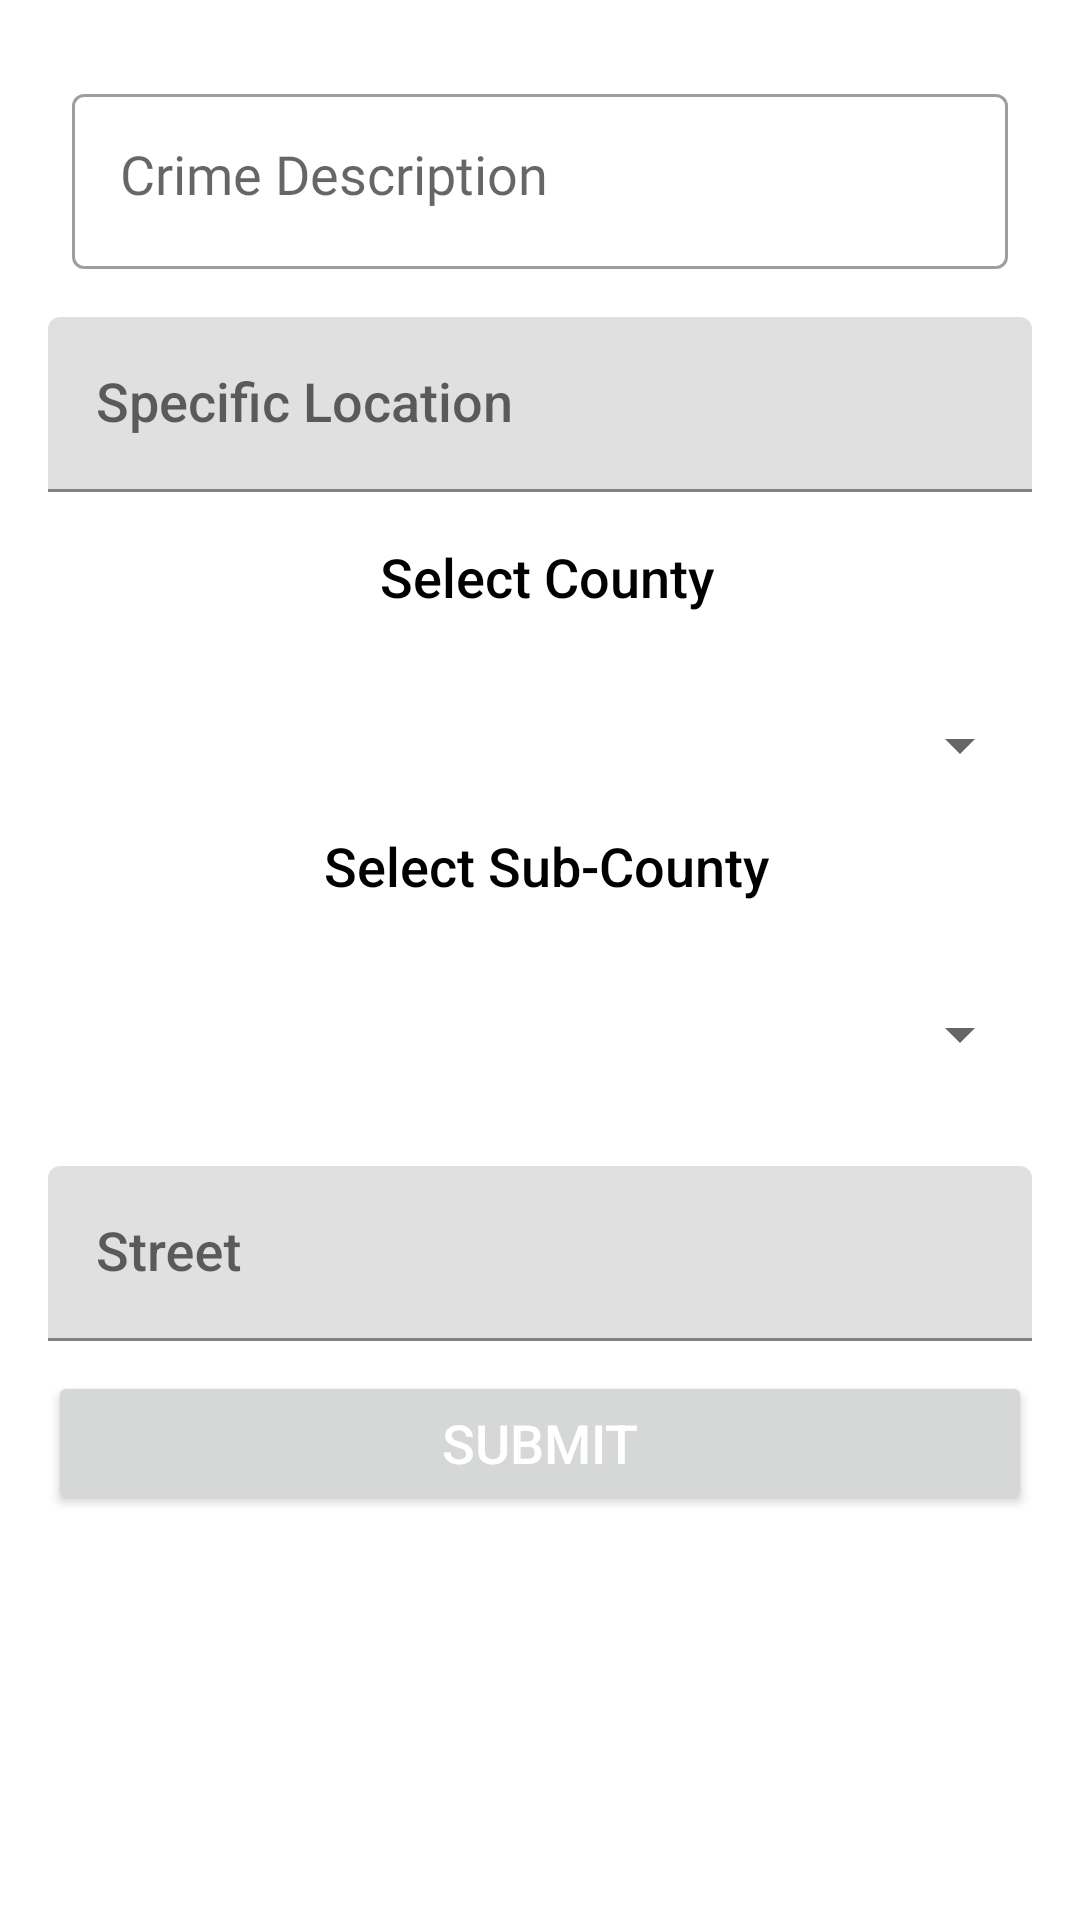

Layout XML and referenced resources for this Android screen:
<!-- AndroidManifest.xml: application theme Theme.CrimeManagementSystem -->
<!-- res/layout/activity_report.xml -->
<?xml version="1.0" encoding="utf-8"?>
<ScrollView
    xmlns:android="http://schemas.android.com/apk/res/android"
    xmlns:tools="http://schemas.android.com/tools"
    android:layout_width="match_parent"
    android:layout_height="wrap_content"
    tools:context=".Report">

    <LinearLayout
        android:layout_width="match_parent"
        android:layout_height="wrap_content"
        android:padding="8dp"
        android:layout_margin="8dp"
        android:orientation="vertical">

    <com.google.android.material.textfield.TextInputLayout
        android:id="@+id/textInputLayoutCrime"
        style="@style/Widget.MaterialComponents.TextInputLayout.OutlinedBox"
        android:layout_width="match_parent"
        android:layout_height="wrap_content"
        android:layout_marginTop="10dp"
        android:layout_marginLeft="8dp"
        android:layout_marginRight="8dp"
        android:hint="@string/crime_description">

        <com.google.android.material.textfield.TextInputEditText
            android:id="@+id/et_crime_description"
            android:layout_width="match_parent"
            android:layout_height="wrap_content"
            android:fontFamily="@font/poppinsmedium"
            android:gravity="top"
            android:inputType="text"
            android:textColor="@color/black"
            android:textAppearance="@android:style/TextAppearance.DeviceDefault.Medium"
            android:lines="4"
            tools:targetApi="jelly_bean" />
    </com.google.android.material.textfield.TextInputLayout>

    <com.google.android.material.textfield.TextInputLayout
        android:id="@+id/specific_location"
        android:layout_width="match_parent"
        android:layout_marginTop="16dp"
        android:layout_height="wrap_content">

        <com.google.android.material.textfield.TextInputEditText
            android:id="@+id/et_location"
            android:layout_width="match_parent"
            android:layout_height="wrap_content"
            android:hint="@string/specific_location"
            android:inputType="text"
            android:textColor="@color/black"
            android:textAppearance="@android:style/TextAppearance.DeviceDefault.Medium" />
    </com.google.android.material.textfield.TextInputLayout>

    <TextView
        android:layout_width="match_parent"
        android:layout_height="wrap_content"
        android:textAppearance="@android:style/TextAppearance.DeviceDefault.Medium"
        android:textColor="@color/black"
        android:gravity="center"
        android:layout_marginTop="16dp"
        android:layout_marginBottom="16dp"
        android:text=" Select County" />

    <Spinner
        android:id="@+id/spinner_county"
        android:layout_width="match_parent"
        android:layout_height="wrap_content"
        android:textColor="@color/black"
        android:layout_marginBottom="16dp"
        android:textAppearance="@android:style/TextAppearance.DeviceDefault.Large"
        android:layout_marginTop="16dp"/>

    <TextView
        android:layout_width="match_parent"
        android:layout_height="wrap_content"
        android:textAppearance="@android:style/TextAppearance.DeviceDefault.Medium"
        android:textColor="@color/black"
        android:gravity="center"
        android:layout_marginBottom="16dp"
        android:text=" Select Sub-County" />

    <Spinner
        android:id="@+id/spin_sub_county"
        android:layout_width="match_parent"
        android:layout_height="wrap_content"
        android:layout_marginBottom="16dp"
        android:textColor="@color/black"
        android:textAppearance="@android:style/TextAppearance.DeviceDefault.Large"
        android:layout_marginTop="16dp" />

    <com.google.android.material.textfield.TextInputLayout
        android:id="@+id/street_name"
        android:layout_width="match_parent"
        android:layout_height="wrap_content"
        android:layout_marginBottom="10dp"
        android:layout_marginTop="16dp">

        <com.google.android.material.textfield.TextInputEditText
            android:id="@+id/et_street_name"
            android:layout_width="match_parent"
            android:layout_height="wrap_content"
            android:textColor="@color/black"
            android:textAppearance="@android:style/TextAppearance.DeviceDefault.Medium"
            android:hint="@string/street"
            android:inputType="text"/>
    </com.google.android.material.textfield.TextInputLayout>

    <ProgressBar
        android:id="@+id/progress"
        android:layout_width="match_parent"
        android:layout_height="wrap_content"
        android:layout_marginTop="16dp"
        android:visibility="gone"/>

    <Button
        android:id="@+id/button_submit"
        android:layout_width="match_parent"
        android:layout_height="wrap_content"
        android:textColor="@android:color/white"
        android:textAppearance="@android:style/TextAppearance.DeviceDefault.Medium"
        android:text="@string/submit" />

    </LinearLayout>
</ScrollView>
<!-- resources referenced by this layout -->
<resources>
  <color name="black">#FF000000</color>
  <string name="crime_description">Crime Description</string>
  <string name="specific_location">Specific Location</string>
  <string name="street">Street</string>
  <string name="submit">SUBMIT</string>
  <style name="Theme.CrimeManagementSystem" parent="Theme.MaterialComponents.DayNight.DarkActionBar">
          
          <item name="colorPrimary">@color/purple_500</item>
          <item name="colorPrimaryVariant">@color/purple_700</item>
          <item name="colorOnPrimary">@color/white</item>
          
          <item name="colorSecondary">@color/teal_200</item>
          <item name="colorSecondaryVariant">@color/teal_700</item>
          <item name="colorOnSecondary">@color/black</item>
          
          <item name="android:statusBarColor" tools:targetApi="l">?attr/colorPrimaryVariant</item>
          
      </style>
  <color name="purple_500">#FF6200EE</color>
  <color name="purple_700">#FF3700B3</color>
  <color name="white">#FFFFFFFF</color>
  <color name="teal_200">#FF03DAC5</color>
  <color name="teal_700">#FF018786</color>
</resources>
